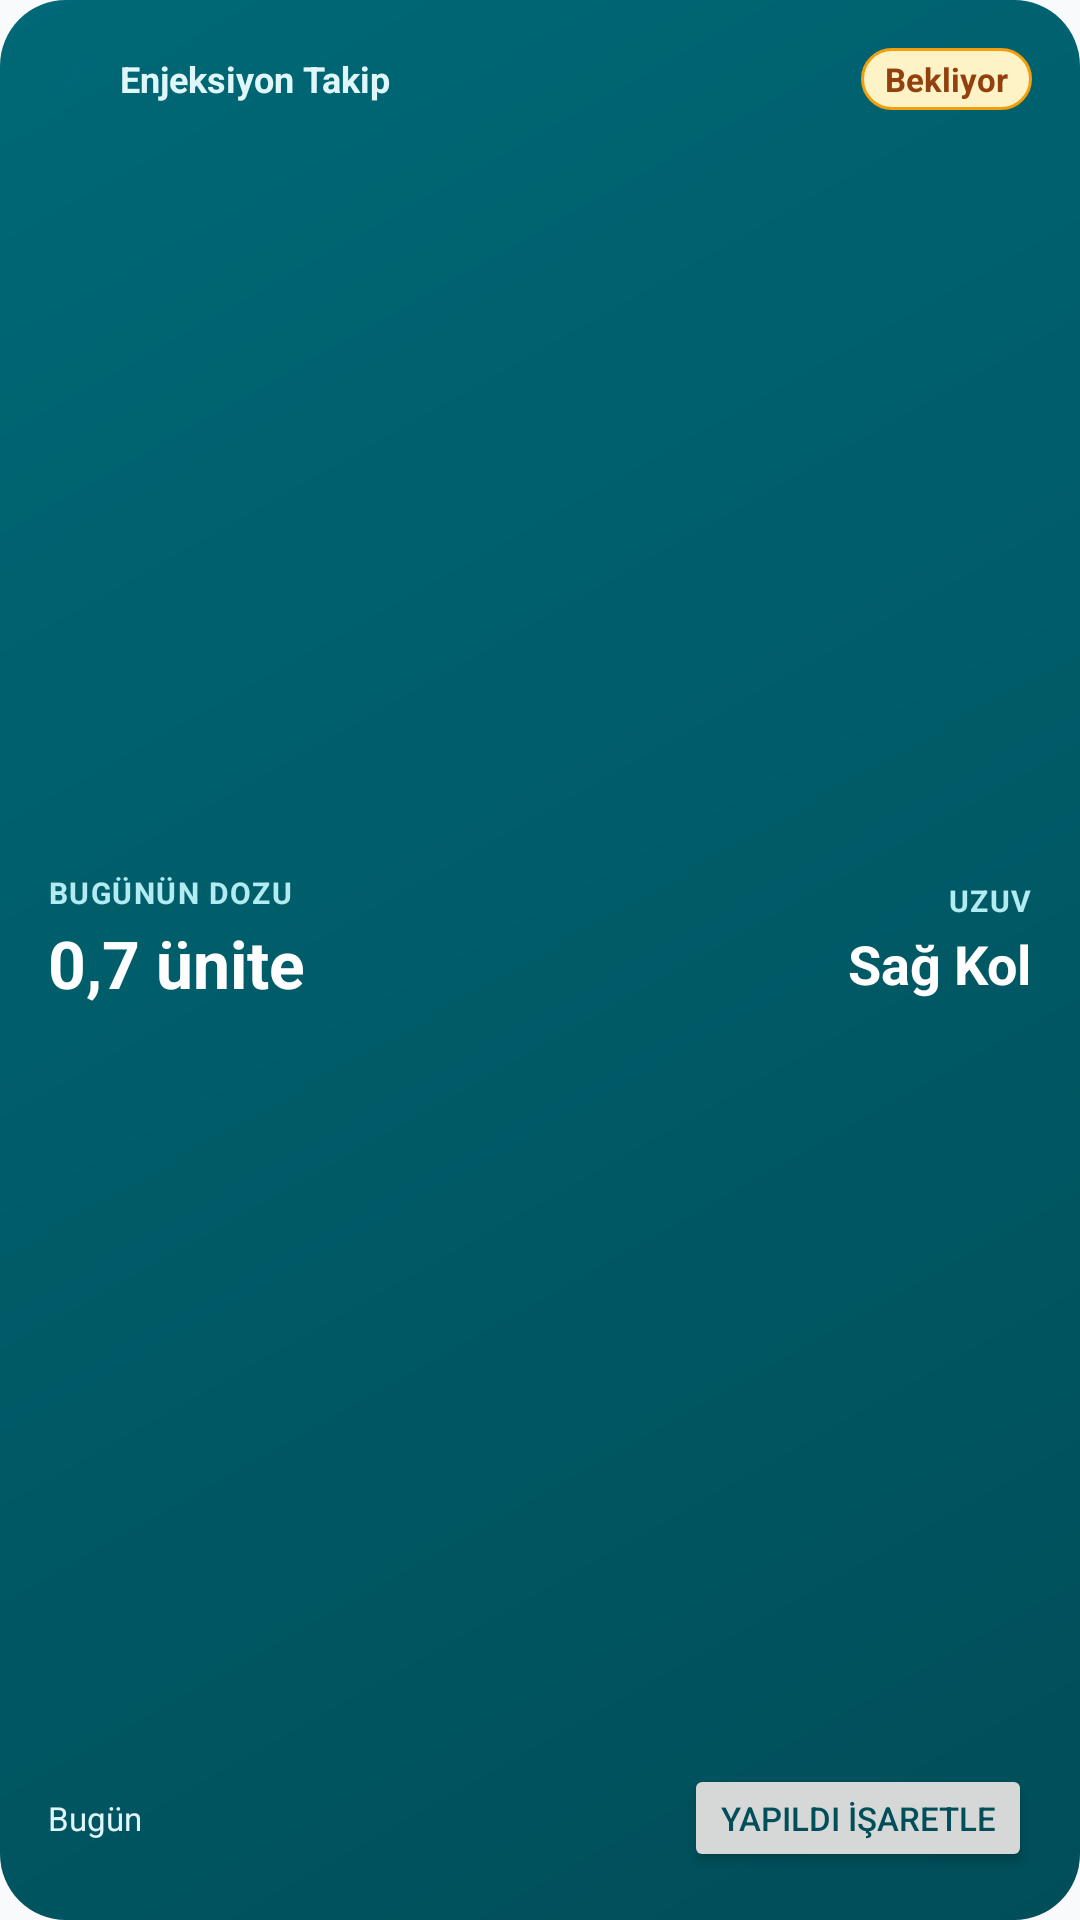

Android layout source for this screen:
<!-- AndroidManifest.xml: application theme Theme.MyApplication -->
<!-- res/layout/widget_injection.xml -->
<?xml version="1.0" encoding="utf-8"?>
<LinearLayout xmlns:android="http://schemas.android.com/apk/res/android"
    android:id="@+id/widget_root"
    android:layout_width="match_parent"
    android:layout_height="match_parent"
    android:background="@drawable/bg_widget_container"
    android:orientation="vertical"
    android:padding="16dp">

    
    <LinearLayout
        android:layout_width="match_parent"
        android:layout_height="wrap_content"
        android:gravity="center_vertical"
        android:orientation="horizontal">

        <ImageView
            android:layout_width="18dp"
            android:layout_height="18dp"
            android:src="@drawable/ic_syringe"
            android:contentDescription="@string/widget_title" />

        <TextView
            android:layout_width="0dp"
            android:layout_height="wrap_content"
            android:layout_marginStart="6dp"
            android:layout_weight="1"
            android:text="@string/widget_title"
            android:textColor="#E0F7FA"
            android:textSize="12sp"
            android:textStyle="bold" />

        <TextView
            android:id="@+id/widget_tv_status"
            android:layout_width="wrap_content"
            android:layout_height="wrap_content"
            android:background="@drawable/bg_badge_pending"
            android:paddingHorizontal="8dp"
            android:paddingVertical="3dp"
            android:text="Bekliyor"
            android:textColor="#92400E"
            android:textSize="11sp"
            android:textStyle="bold" />
    </LinearLayout>

    
    <LinearLayout
        android:layout_width="match_parent"
        android:layout_height="0dp"
        android:layout_marginTop="8dp"
        android:layout_weight="1"
        android:gravity="center_vertical"
        android:orientation="horizontal">

        
        <LinearLayout
            android:layout_width="0dp"
            android:layout_height="wrap_content"
            android:layout_weight="1"
            android:orientation="vertical">

            <TextView
                android:layout_width="wrap_content"
                android:layout_height="wrap_content"
                android:text="BUGÜNÜN DOZU"
                android:textColor="#B2EBF2"
                android:textSize="10sp"
                android:letterSpacing="0.05"
                android:textStyle="bold" />

            <TextView
                android:id="@+id/widget_tv_dose"
                android:layout_width="wrap_content"
                android:layout_height="wrap_content"
                android:layout_marginTop="2dp"
                android:text="0,7 ünite"
                android:textColor="#FFFFFF"
                android:textSize="22sp"
                android:textStyle="bold" />
        </LinearLayout>

        
        <LinearLayout
            android:layout_width="wrap_content"
            android:layout_height="wrap_content"
            android:gravity="end"
            android:orientation="vertical">

            <TextView
                android:layout_width="wrap_content"
                android:layout_height="wrap_content"
                android:text="UZUV"
                android:textColor="#B2EBF2"
                android:textSize="10sp"
                android:letterSpacing="0.05"
                android:textStyle="bold" />

            <TextView
                android:id="@+id/widget_tv_limb"
                android:layout_width="wrap_content"
                android:layout_height="wrap_content"
                android:layout_marginTop="2dp"
                android:text="Sağ Kol"
                android:textColor="#FFFFFF"
                android:textSize="18sp"
                android:textStyle="bold" />
        </LinearLayout>
    </LinearLayout>

    
    <LinearLayout
        android:layout_width="match_parent"
        android:layout_height="wrap_content"
        android:layout_marginTop="6dp"
        android:gravity="center_vertical"
        android:orientation="horizontal">

        <TextView
            android:id="@+id/widget_tv_date"
            android:layout_width="0dp"
            android:layout_height="wrap_content"
            android:layout_weight="1"
            android:text="Bugün"
            android:textColor="#E0F7FA"
            android:textSize="11sp" />

        <Button
            android:id="@+id/widget_btn_action"
            android:layout_width="wrap_content"
            android:layout_height="36dp"
            android:minHeight="36dp"
            android:paddingHorizontal="12dp"
            android:text="Yapıldı İşaretle"
            android:textColor="#004E59"
            android:textSize="11sp" />
    </LinearLayout>
</LinearLayout>
<!-- resources referenced by this layout -->
<resources>
  <!-- drawable bg_badge_pending (drawable) -->
  <?xml version="1.0" encoding="utf-8"?>
  <shape xmlns:android="http://schemas.android.com/apk/res/android"
      android:shape="rectangle">
      <corners android:radius="12dp" />
      <solid android:color="@color/warning_light" />
      <stroke
          android:width="1dp"
          android:color="@color/warning" />
  </shape>
  <!-- drawable bg_widget_container (drawable) -->
  <?xml version="1.0" encoding="utf-8"?>
  <shape xmlns:android="http://schemas.android.com/apk/res/android"
      android:shape="rectangle">
      <corners android:radius="22dp" />
      <gradient
          android:angle="135"
          android:startColor="#004E59"
          android:endColor="#006876"
          android:type="linear" />
  </shape>
  <!-- drawable ic_syringe (drawable) -->
  <vector xmlns:android="http://schemas.android.com/apk/res/android"
      android:width="24dp"
      android:height="24dp"
      android:viewportWidth="24"
      android:viewportHeight="24">
      <path
          android:fillColor="@color/primary"
          android:pathData="M19.07,4.93l-1.41,-1.41c-0.39,-0.39 -1.02,-0.39 -1.41,0l-1.06,1.06 2.83,2.83 1.05,-1.06c0.39,-0.39 0.39,-1.03 0,-1.42zM14.48,5.29l-1.41,-1.41 -9.9,9.9V18h4.24l9.9,-9.9 -2.83,-2.81zM5.59,16.59l-1.18,-1.18 7.07,-7.07 1.18,1.18 -7.07,7.07zM2,21l4,-1 -3,-3 -1,4z" />
  </vector>
  <string name="widget_title">Enjeksiyon Takip</string>
  <style name="Theme.MyApplication" parent="Theme.Material3.DayNight.NoActionBar">
          <item name="colorPrimary">@color/primary</item>
          <item name="colorPrimaryVariant">@color/primary_variant</item>
          <item name="colorSecondary">@color/accent_teal</item>
          <item name="colorSecondaryVariant">@color/primary_variant</item>
          <item name="android:statusBarColor">@color/background_light</item>
          <item name="android:windowLightStatusBar">true</item>
          <item name="android:navigationBarColor">@color/surface_light</item>
          <item name="android:windowBackground">@color/background_light</item>
          <item name="colorSurface">@color/surface_light</item>
      </style>
  <color name="warning_light">#FEF3C7</color>
  <color name="warning">#F59E0B</color>
  <color name="primary">#006876</color>
  <color name="primary_variant">#004E59</color>
  <color name="accent_teal">#0D9488</color>
  <color name="background_light">#F8FAFC</color>
  <color name="surface_light">#FFFFFF</color>
</resources>
